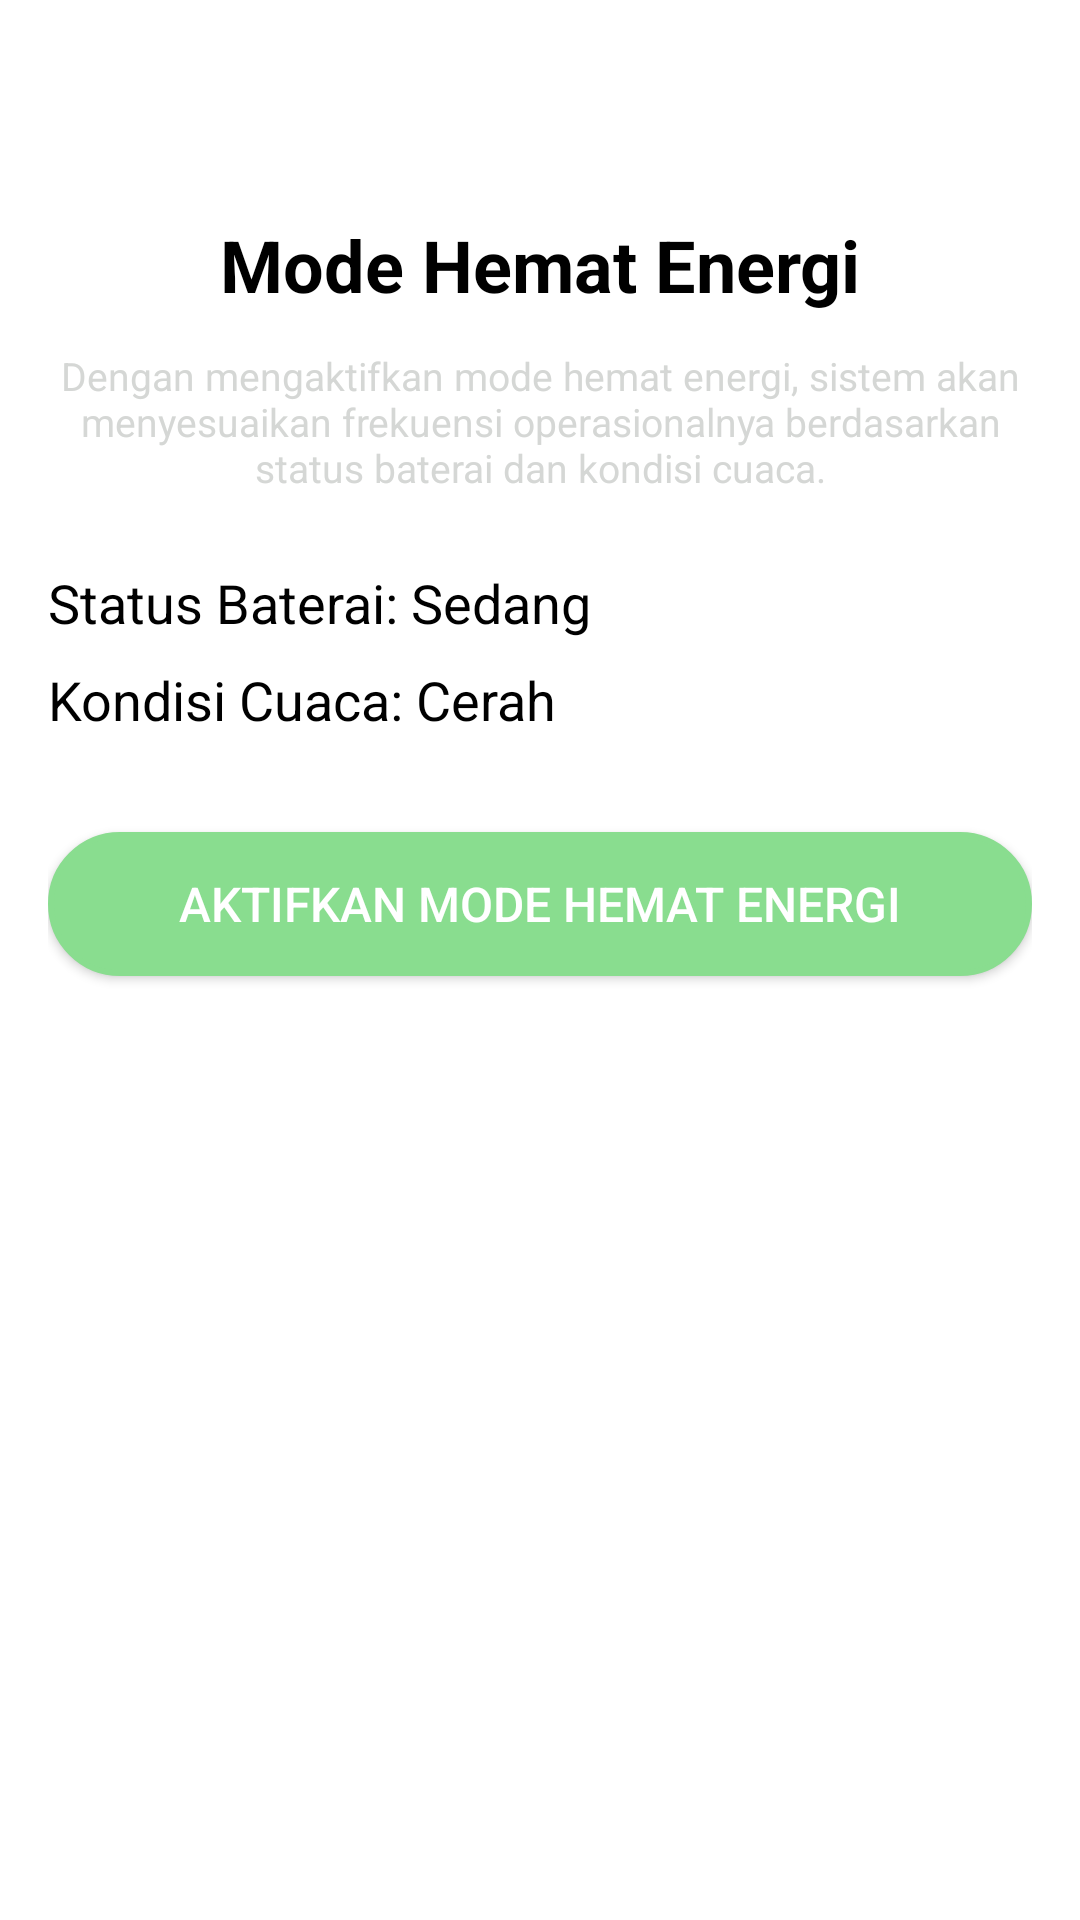

Layout XML and referenced resources for this Android screen:
<!-- AndroidManifest.xml: application theme Theme.AppCompat.Light.NoActionBar -->
<!-- res/layout/activity_keterangan_status.xml -->
<?xml version="1.0" encoding="utf-8"?>
<LinearLayout
    xmlns:android="http://schemas.android.com/apk/res/android"
    xmlns:app="http://schemas.android.com/apk/res-auto"
    android:layout_width="match_parent"
    android:layout_height="match_parent"
    android:orientation="vertical"
    android:background="@color/white"
    android:padding="16dp">

    
    <ImageButton
        android:id="@+id/btnBack"
        android:layout_width="40dp"
        android:layout_height="40dp"
        android:layout_marginBottom="16dp"
        android:background="?attr/selectableItemBackgroundBorderless"
        android:src="@drawable/back"
        android:contentDescription="Back Button" />

    
    <TextView
        android:id="@+id/tvTitle"
        android:layout_width="match_parent"
        android:layout_height="wrap_content"
        android:text="Mode Hemat Energi"
        android:textSize="24sp"
        android:textStyle="bold"
        android:gravity="center"
        android:layout_marginBottom="12dp"
        android:textColor="@color/black" />

    
    <TextView
        android:id="@+id/tvDescription"
        android:layout_width="match_parent"
        android:layout_height="wrap_content"
        android:text="Dengan mengaktifkan mode hemat energi, sistem akan menyesuaikan frekuensi operasionalnya berdasarkan status baterai dan kondisi cuaca."
        android:textSize="13sp"
        android:gravity="center"
        android:layout_marginBottom="24dp"
        android:textColor="@color/grey" />

    
    <TextView
        android:id="@+id/tvBatteryStatus"
        android:layout_width="match_parent"
        android:layout_height="wrap_content"
        android:text="Status Baterai: Sedang"
        android:textSize="18sp"
        android:layout_marginBottom="8dp"
        android:textColor="@color/black" />

    
    <TextView
        android:id="@+id/tvWeatherCondition"
        android:layout_width="match_parent"
        android:layout_height="wrap_content"
        android:text="Kondisi Cuaca: Cerah"
        android:textSize="18sp"
        android:layout_marginBottom="32dp"
        android:textColor="@color/black" />

    
    <Button
        android:id="@+id/btnActivate"
        android:layout_width="match_parent"
        android:layout_height="wrap_content"
        android:text="Aktifkan Mode Hemat Energi"
        android:background="@drawable/matcha"
        android:textColor="@android:color/white"
        android:textSize="16sp"
        android:layout_marginBottom="16dp"
        android:paddingVertical="12dp" />

    
    <TextView
        android:id="@+id/tvStatusMessage"
        android:layout_width="match_parent"
        android:layout_height="wrap_content"
        android:text=""
        android:textSize="18sp"
        android:gravity="center"
        android:textColor="@color/black" />

</LinearLayout>
<!-- resources referenced by this layout -->
<resources>
  <color name="black">#FF000000</color>
  <color name="grey">#D5D7D5</color>
  <color name="white">#FFFFFFFF</color>
  <!-- drawable matcha (drawable) -->
  <?xml version="1.0" encoding="utf-8"?>
  <shape xmlns:android="http://schemas.android.com/apk/res/android"
      android:shape="rectangle">
  
      <corners android:radius="27dp"/>
      <solid android:color="@color/matcha"/>
      <stroke android:width="2dp" android:color="@color/matcha"/>
  
  
  </shape>
  <color name="matcha">#89DD8F</color>
</resources>
